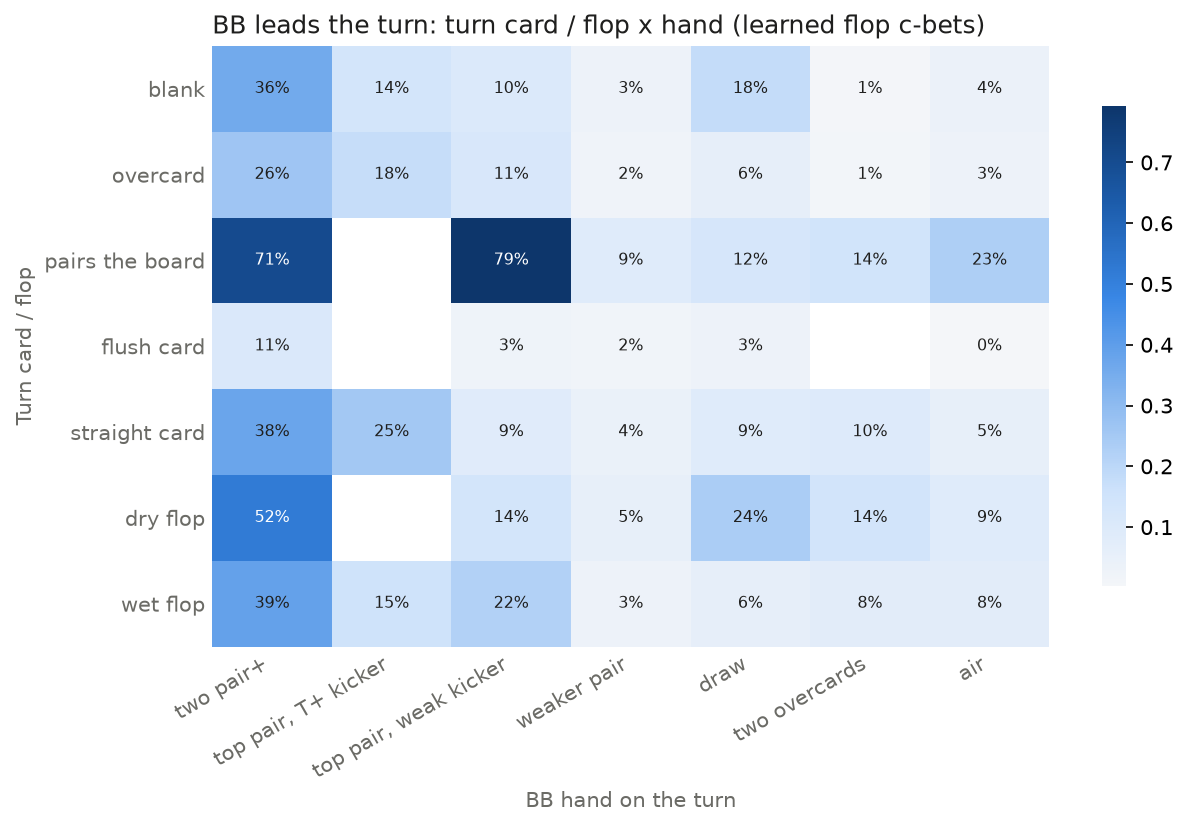

Values plotted in this chart, from the file beside it:
, two pair+, top pair, T+ kicker, top pair, weak kicker, weaker pair, draw, two overcards, air
blank, 0.36, 0.136, 0.103, 0.03, 0.181, 0.007, 0.037
overcard, 0.264, 0.176, 0.114, 0.022, 0.061, 0.009, 0.031
pairs the board, 0.705, , 0.793, 0.087, 0.123, 0.141, 0.23
flush card, 0.107, , 0.025, 0.018, 0.029, , 0.002
straight card, 0.376, 0.253, 0.086, 0.042, 0.087, 0.096, 0.052
dry flop, 0.52, , 0.137, 0.053, 0.235, 0.141, 0.087
wet flop, 0.385, 0.153, 0.219, 0.031, 0.06, 0.076, 0.075
